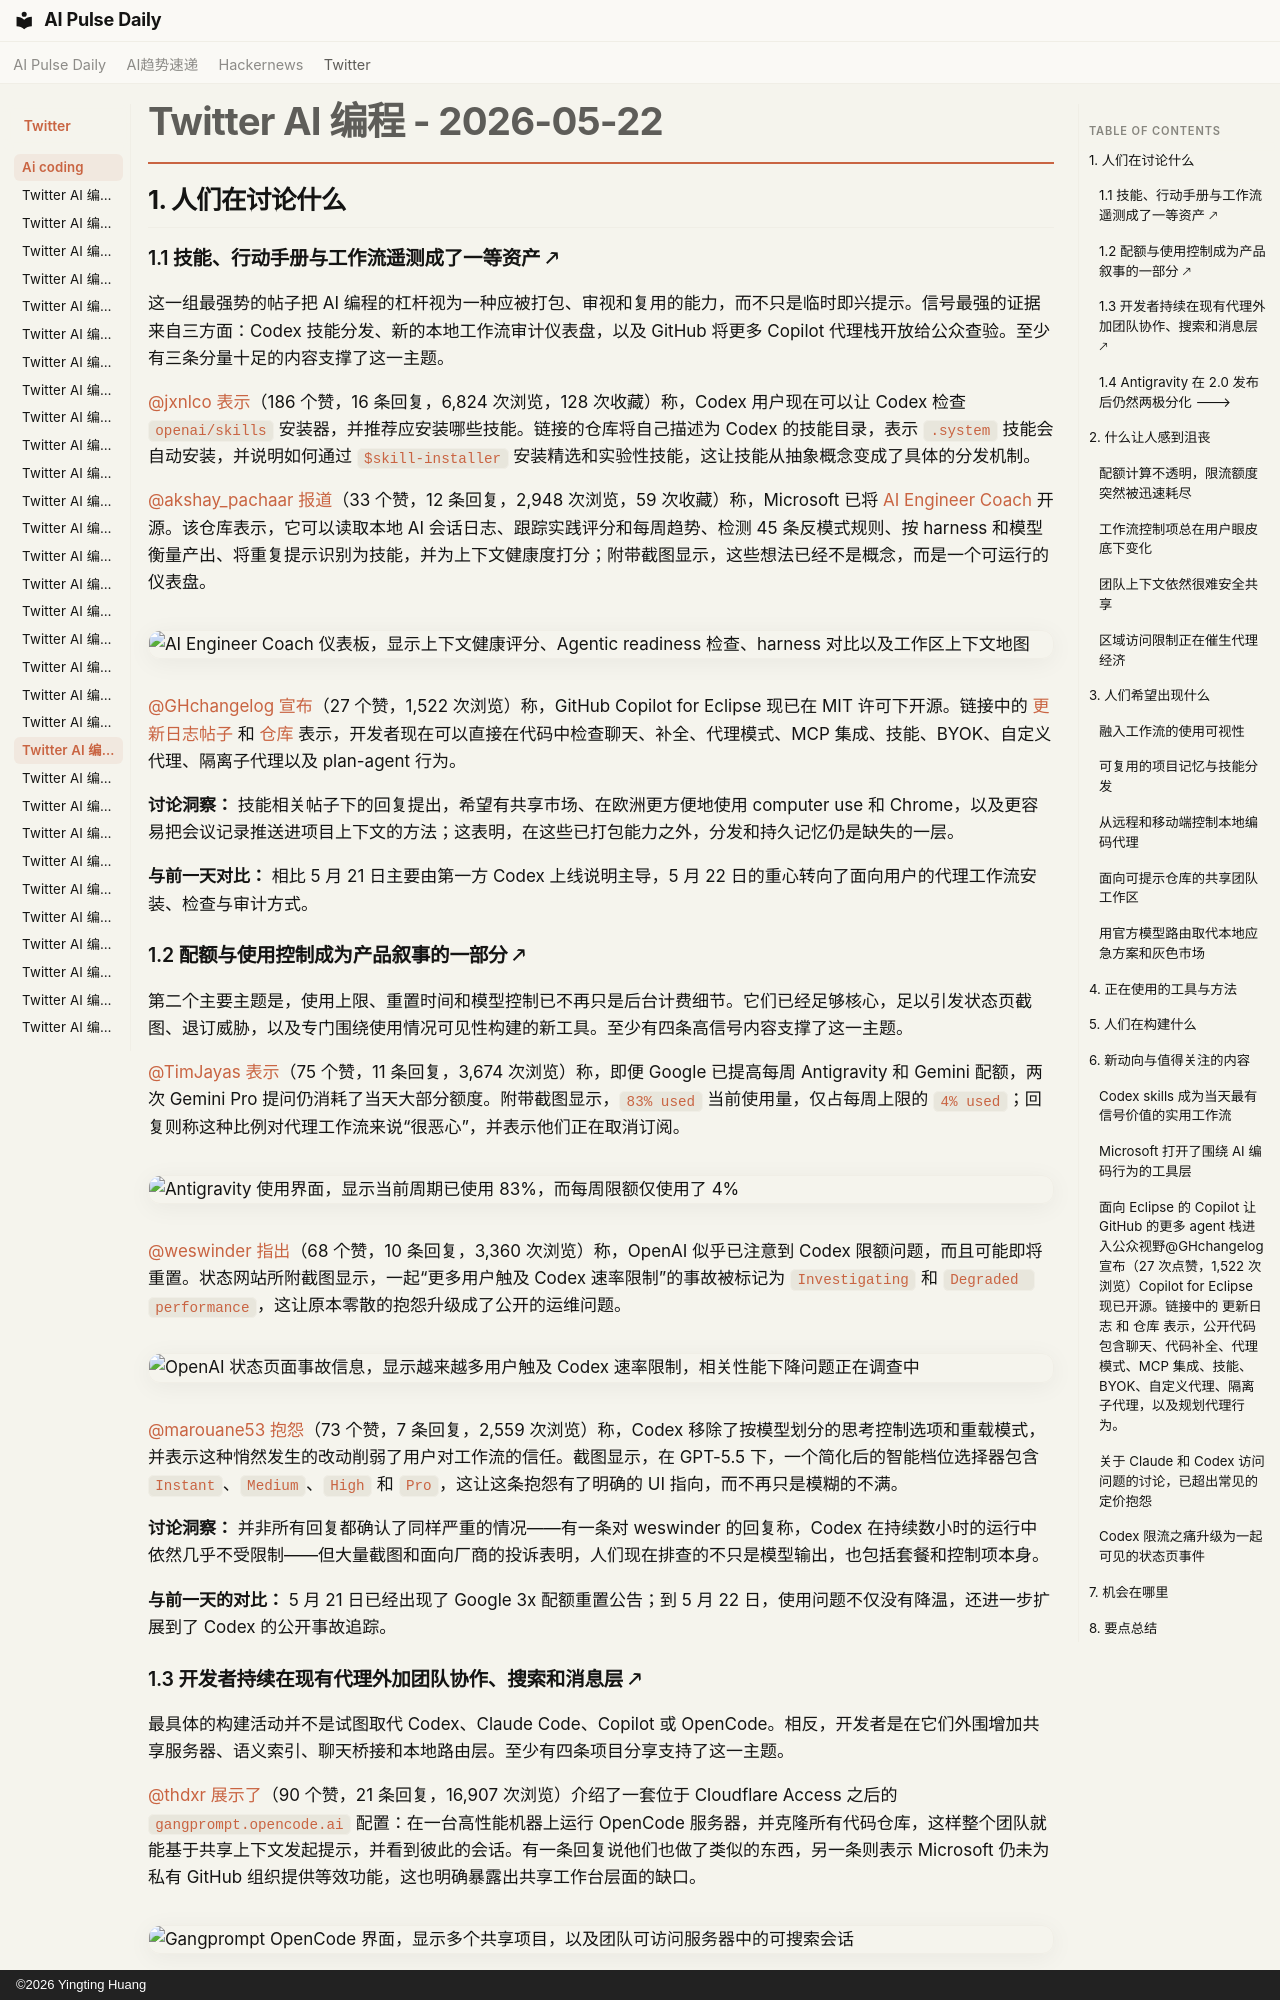

repository: vibewatch/vibewatch.github.io · page: twitter/ai-coding/2026-05-22.zh/index.html · generator: mkdocs · copyright: ©2026 Yingting Huang

# Twitter AI 编程 - 2026-05-22

## 1. 人们在讨论什么

### 1.1 技能、行动手册与工作流遥测成了一等资产 🡕

这一组最强势的帖子把 AI 编程的杠杆视为一种应被打包、审视和复用的能力，而不只是临时即兴提示。信号最强的证据来自三方面：Codex 技能分发、新的本地工作流审计仪表盘，以及 GitHub 将更多 Copilot 代理栈开放给公众查验。至少有三条分量十足的内容支撑了这一主题。

[@jxnlco](https://x.com/jxnlco) [表示](https://x.com/jxnlco/status/2057820959189483683)（186 个赞，16 条回复，6,824 次浏览，128 次收藏）称，Codex 用户现在可以让 Codex 检查 [`openai/skills`](https://github.com/openai/skills) 安装器，并推荐应安装哪些技能。链接的仓库将自己描述为 Codex 的技能目录，表示 `.system` 技能会自动安装，并说明如何通过 `$skill-installer` 安装精选和实验性技能，这让技能从抽象概念变成了具体的分发机制。

[@akshay_pachaar](https://x.com/akshay_pachaar) [报道](https://x.com/akshay_pachaar/status/2057901920795378159)（33 个赞，12 条回复，2,948 次浏览，59 次收藏）称，Microsoft 已将 [AI Engineer Coach](https://github.com/microsoft/AI-Engineering-Coach) 开源。该仓库表示，它可以读取本地 AI 会话日志、跟踪实践评分和每周趋势、检测 45 条反模式规则、按 harness 和模型衡量产出、将重复提示识别为技能，并为上下文健康度打分；附带截图显示，这些想法已经不是概念，而是一个可运行的仪表盘。

![AI Engineer Coach 仪表板，显示上下文健康评分、Agentic readiness 检查、harness 对比以及工作区上下文地图](https://pbs.twimg.com/media/HI8i5B6aYAA-Pim.jpg)

[@GHchangelog](https://x.com/GHchangelog) [宣布](https://x.com/GHchangelog/status/2057616196669735020)（27 个赞，1,522 次浏览）称，GitHub Copilot for Eclipse 现已在 MIT 许可下开源。链接中的 [更新日志帖子](https://github.blog/changelog/2026-05-21-github-copilot-for-eclipse-is-open-source) 和 [仓库](https://github.com/microsoft/copilot-for-eclipse) 表示，开发者现在可以直接在代码中检查聊天、补全、代理模式、MCP 集成、技能、BYOK、自定义代理、隔离子代理以及 plan-agent 行为。

**讨论洞察：** 技能相关帖子下的回复提出，希望有共享市场、在欧洲更方便地使用 computer use 和 Chrome，以及更容易把会议记录推送进项目上下文的方法；这表明，在这些已打包能力之外，分发和持久记忆仍是缺失的一层。

**与前一天对比：** 相比 5 月 21 日主要由第一方 Codex 上线说明主导，5 月 22 日的重心转向了面向用户的代理工作流安装、检查与审计方式。

### 1.2 配额与使用控制成为产品叙事的一部分 🡕

第二个主要主题是，使用上限、重置时间和模型控制已不再只是后台计费细节。它们已经足够核心，足以引发状态页截图、退订威胁，以及专门围绕使用情况可见性构建的新工具。至少有四条高信号内容支撑了这一主题。

[@TimJayas](https://x.com/TimJayas) [表示](https://x.com/TimJayas/status/2057748453871243586)（75 个赞，11 条回复，3,674 次浏览）称，即便 Google 已提高每周 Antigravity 和 Gemini 配额，两次 Gemini Pro 提问仍消耗了当天大部分额度。附带截图显示，`83% used` 当前使用量，仅占每周上限的 `4% used`；回复则称这种比例对代理工作流来说“很恶心”，并表示他们正在取消订阅。

![Antigravity 使用界面，显示当前周期已使用 83%，而每周限额仅使用了 4%](https://pbs.twimg.com/media/HI6U23qa8AA5tii.jpg)

[@weswinder](https://x.com/weswinder) [指出](https://x.com/weswinder/status/2057882979108569103)（68 个赞，10 条回复，3,360 次浏览）称，OpenAI 似乎已注意到 Codex 限额问题，而且可能即将重置。状态网站所附截图显示，一起“更多用户触及 Codex 速率限制”的事故被标记为 `Investigating` 和 `Degraded performance`，这让原本零散的抱怨升级成了公开的运维问题。

![OpenAI 状态页面事故信息，显示越来越多用户触及 Codex 速率限制，相关性能下降问题正在调查中](https://pbs.twimg.com/media/HI8RMI2WYAABmhw.jpg)

[@marouane53](https://x.com/marouane53) [抱怨](https://x.com/marouane53/status/2057730536987033973)（73 个赞，7 条回复，2,559 次浏览）称，Codex 移除了按模型划分的思考控制选项和重载模式，并表示这种悄然发生的改动削弱了用户对工作流的信任。截图显示，在 GPT-5.5 下，一个简化后的智能档位选择器包含 `Instant`、`Medium`、`High` 和 `Pro`，这让这条抱怨有了明确的 UI 指向，而不再只是模糊的不满。

**讨论洞察：** 并非所有回复都确认了同样严重的情况——有一条对 weswinder 的回复称，Codex 在持续数小时的运行中依然几乎不受限制——但大量截图和面向厂商的投诉表明，人们现在排查的不只是模型输出，也包括套餐和控制项本身。

**与前一天的对比：** 5 月 21 日已经出现了 Google 3x 配额重置公告；到 5 月 22 日，使用问题不仅没有降温，还进一步扩展到了 Codex 的公开事故追踪。
